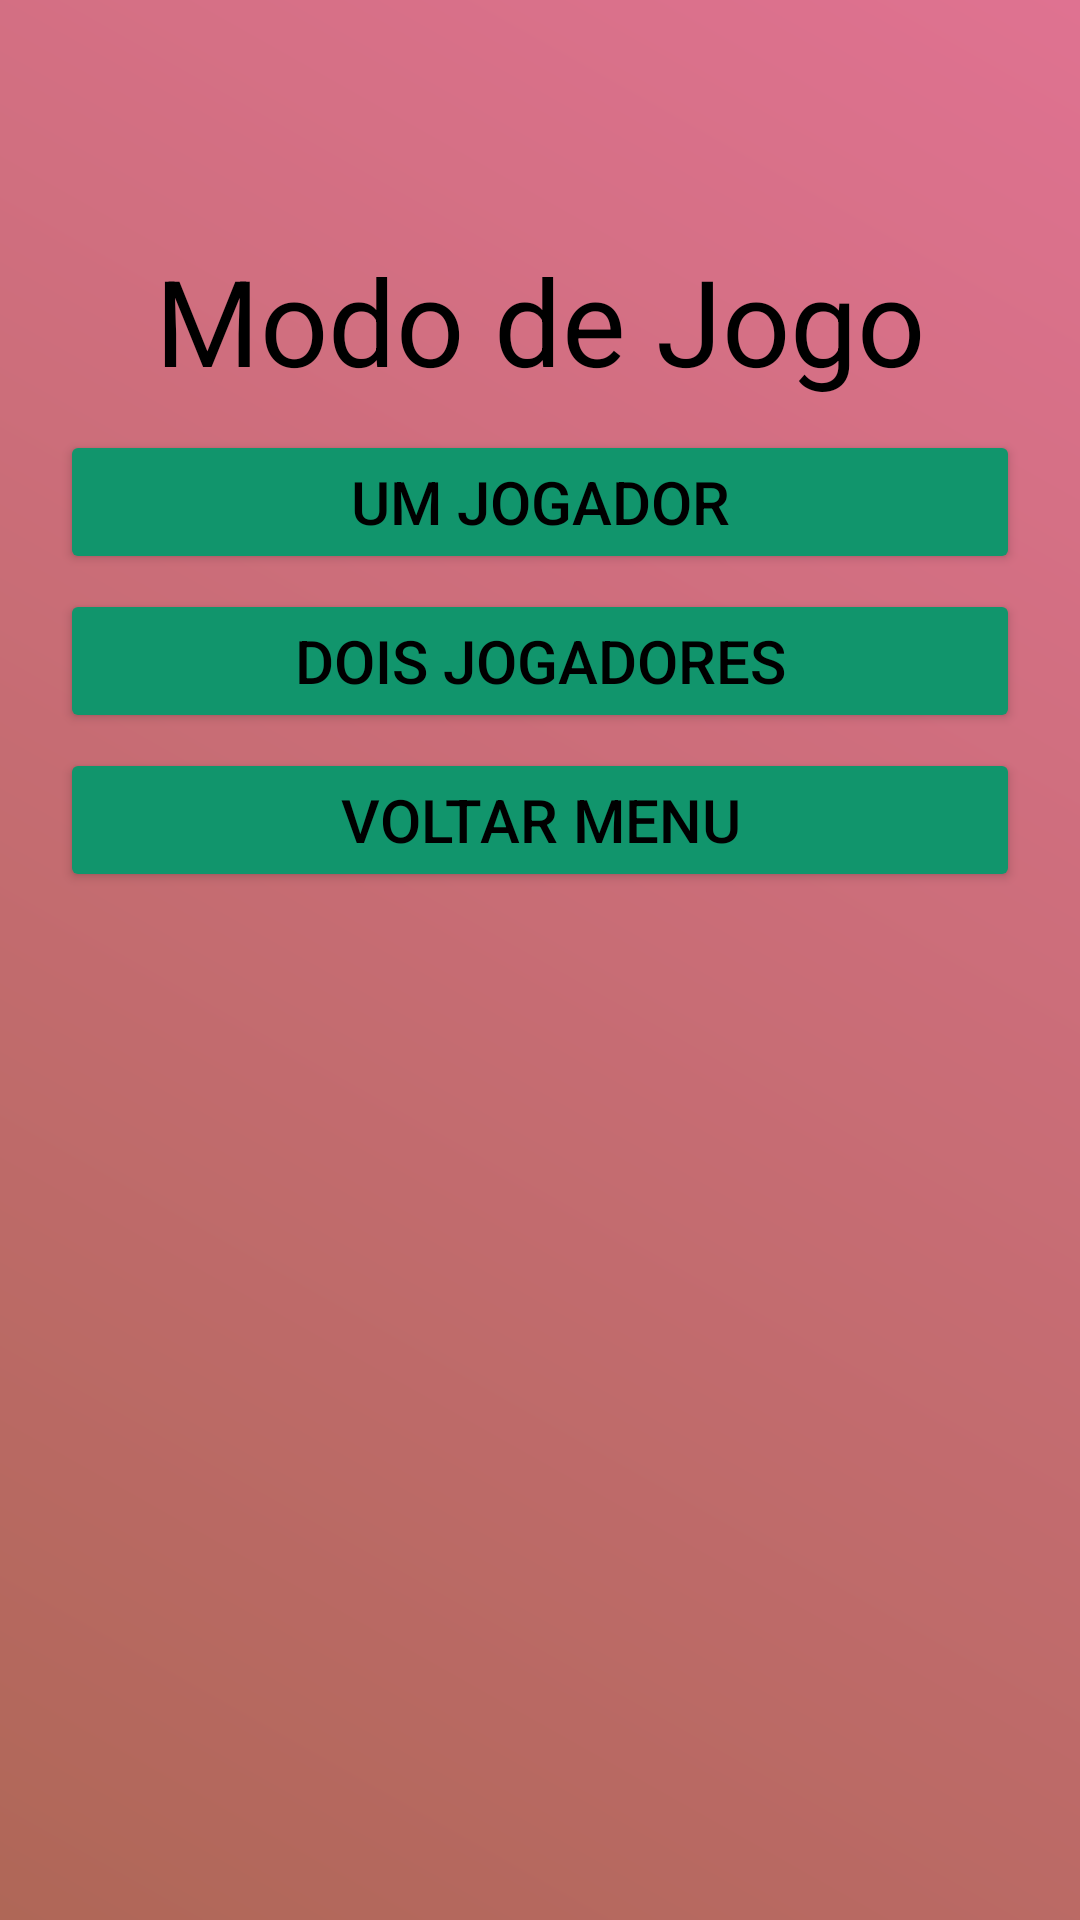

Write the Android layout XML for this screen, with the resource values it uses.
<!-- AndroidManifest.xml: application theme Theme.ProjetoFlashcards2 -->
<!-- res/layout/activity_selectmode.xml -->
<?xml version="1.0" encoding="utf-8"?>
<LinearLayout xmlns:android="http://schemas.android.com/apk/res/android"
    xmlns:app="http://schemas.android.com/apk/res-auto"
    xmlns:tools="http://schemas.android.com/tools"
    android:id="@+id/main"
    android:orientation="vertical"
    android:layout_width="match_parent"
    android:layout_height="match_parent"
    android:background="@drawable/gradient_background"
    tools:context=".MainActivity">



    <LinearLayout
        android:paddingTop="50dp"
        android:layout_margin="20dp"
        android:layout_width="match_parent"
        android:layout_height="wrap_content"
        android:orientation="vertical">


        <TextView
            android:layout_width="match_parent"
            android:layout_height="wrap_content"
            android:gravity="center"
            android:paddingTop="10sp"
            android:text="Modo de Jogo"
            android:textColor="@color/black"
            android:textSize="40sp"
            app:layout_constraintBottom_toBottomOf="parent"
            app:layout_constraintEnd_toEndOf="parent"
            app:layout_constraintStart_toStartOf="parent"
            app:layout_constraintTop_toTopOf="parent"
            android:layout_marginBottom="10sp"/>

        <LinearLayout
            android:layout_width="match_parent"
            android:layout_height="match_parent"
            android:orientation="vertical">
            <Button
                android:layout_width="match_parent"
                android:layout_height="wrap_content"
                android:backgroundTint="@color/green"
                android:id="@+id/btn_1P"
                android:text="Um Jogador"
                android:textSize="20sp"
                android:textColor="@color/black"
                android:layout_marginBottom="5sp">
            </Button>

            <Button
                android:layout_width="match_parent"
                android:layout_height="wrap_content"
                android:backgroundTint="@color/green"
                android:id="@+id/btn_2P"
                android:text="Dois Jogadores"
                android:textSize="20sp"
                android:textColor="@color/black"
                android:layout_marginBottom="5sp">
            </Button>

            <Button
                android:layout_width="match_parent"
                android:layout_height="wrap_content"
                android:backgroundTint="@color/green"
                android:id="@+id/btn_Sair"
                android:text="Voltar Menu"
                android:textSize="20sp"
                android:textColor="@color/black"
                android:layout_marginBottom="5sp">
            </Button>

        </LinearLayout>

    </LinearLayout>

</LinearLayout>
<!-- resources referenced by this layout -->
<resources>
  <color name="black">#FF000000</color>
  <color name="green">#11956C</color>
  <!-- drawable gradient_background (drawable) -->
  <?xml version="1.0" encoding="utf-8"?>
  <shape xmlns:android="http://schemas.android.com/apk/res/android">
      <gradient xmlns:android="http://schemas.android.com/apk/res/android"
          android:angle="45"
          android:startColor="#AF6757"
          android:endColor="#DF7291"
          android:type="linear" />
  </shape>
  <style name="Theme.ProjetoFlashcards2" parent="Base.Theme.ProjetoFlashcards2" />
  <style name="Base.Theme.ProjetoFlashcards2" parent="Theme.Material3.DayNight.NoActionBar">
          
          
      </style>
</resources>
